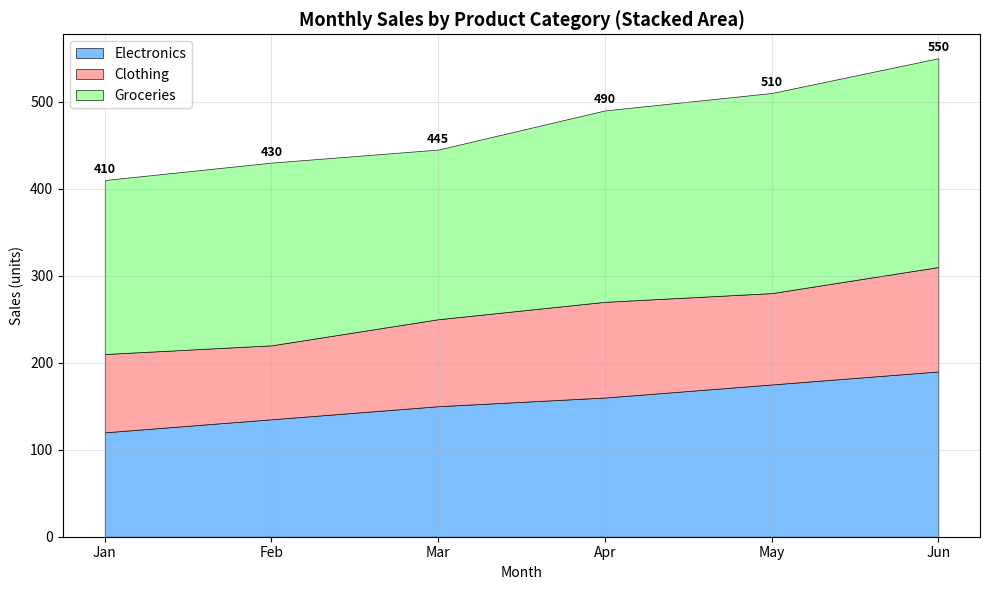

Write Python code to recreate this figure.
import matplotlib
matplotlib.use("Agg")
import matplotlib.pyplot as plt
import numpy as np

months = ["Jan", "Feb", "Mar", "Apr", "May", "Jun"]
electronics = [120, 135, 150, 160, 175, 190]
clothing = [90, 85, 100, 110, 105, 120]
groceries = [200, 210, 195, 220, 230, 240]

fig, ax = plt.subplots(figsize=(10, 6))
ax.stackplot(months, electronics, clothing, groceries,
             labels=["Electronics", "Clothing", "Groceries"],
             colors=["#66b3ff", "#ff9999", "#99ff99"], alpha=0.85,
             edgecolor="black", linewidth=0.5)

totals = np.array(electronics) + np.array(clothing) + np.array(groceries)
for i, total in enumerate(totals):
    ax.text(i, total + 8, str(total), ha="center", fontweight="bold",
            fontsize=9)

ax.set_title("Monthly Sales by Product Category (Stacked Area)", fontsize=13,
             fontweight="bold")
ax.set_xlabel("Month")
ax.set_ylabel("Sales (units)")
ax.legend(loc="upper left")
ax.grid(alpha=0.3)

plt.tight_layout()
plt.savefig("practice3_stacked_area_sales.png", dpi=150, bbox_inches="tight")
plt.show()
print("Saved practice3_stacked_area_sales.png")
